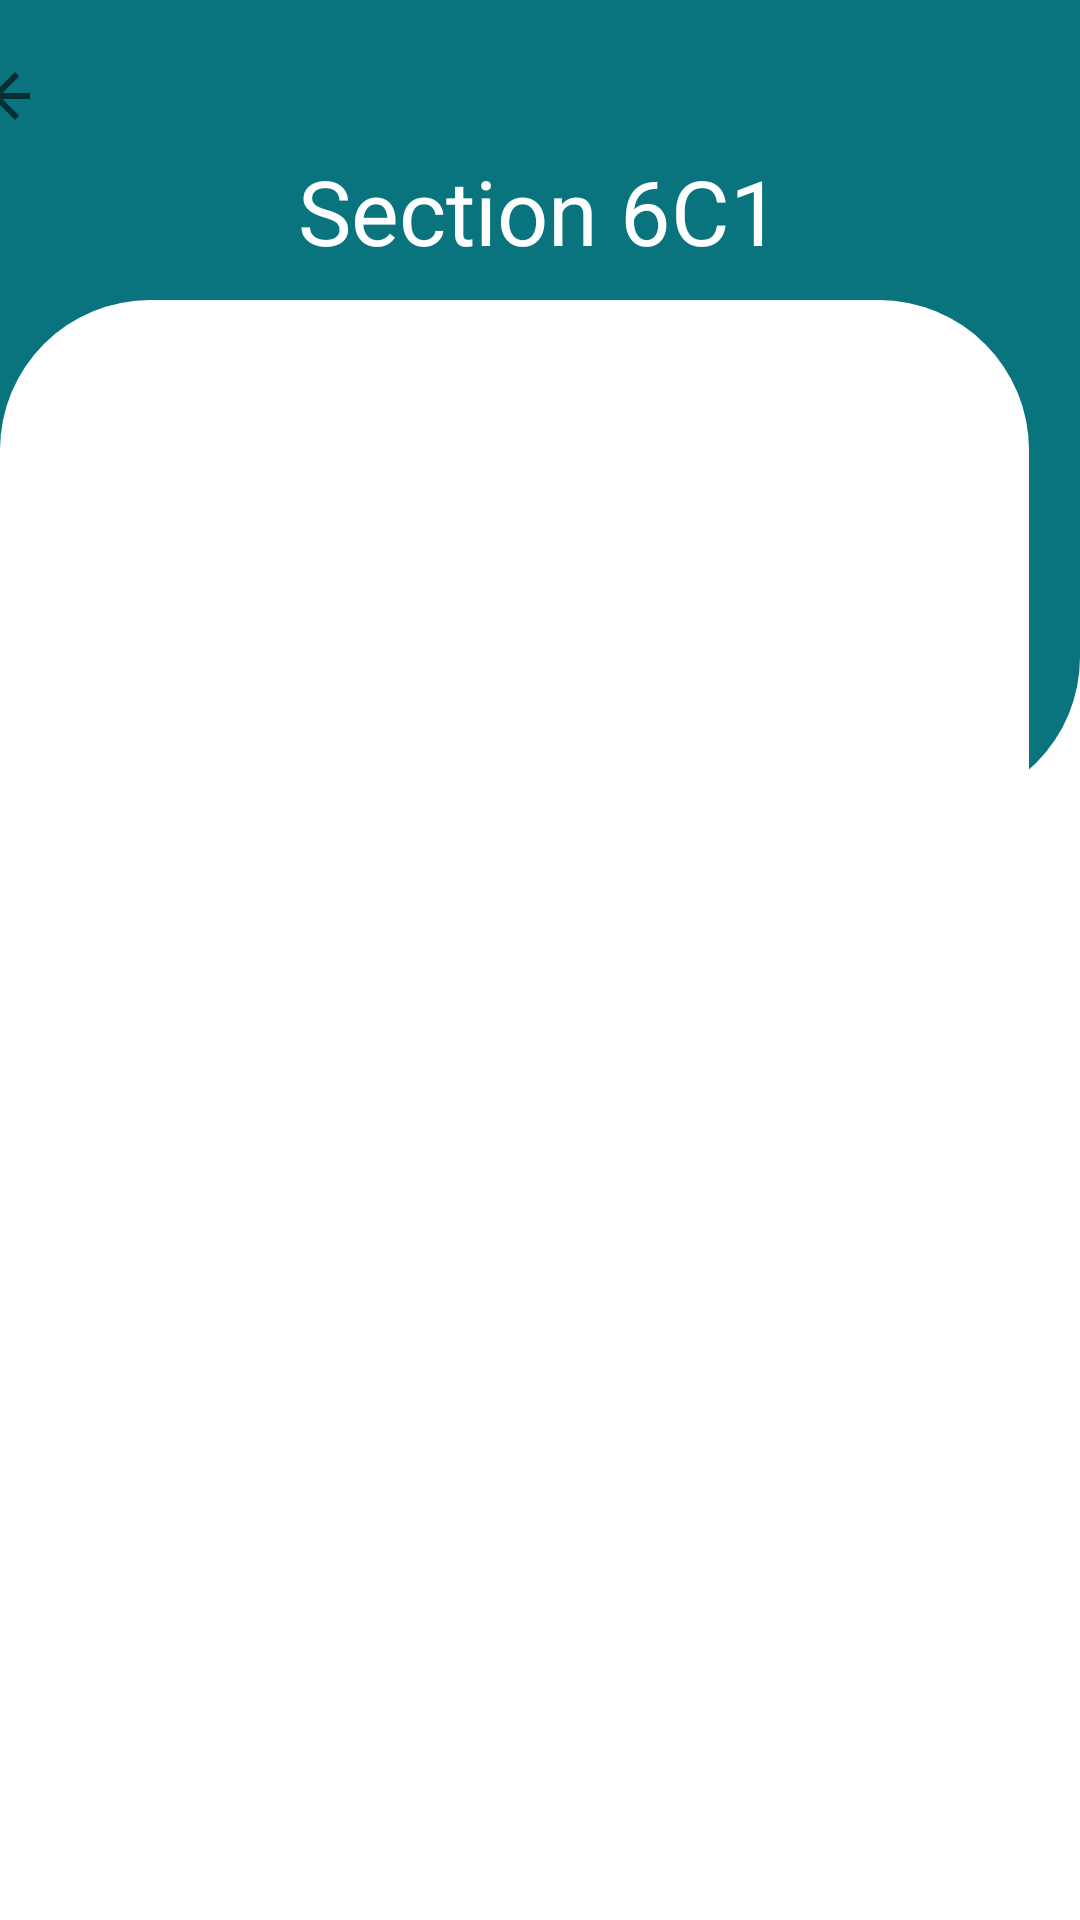

This screen was rendered from an Android layout file. Write that file and the resources it references.
<!-- AndroidManifest.xml: application theme Theme.OnlineCourseApp -->
<!-- res/layout/activity_section6c1.xml -->
<?xml version="1.0" encoding="utf-8"?>
<RelativeLayout xmlns:android="http://schemas.android.com/apk/res/android"
    xmlns:app="http://schemas.android.com/apk/res-auto"
    xmlns:tools="http://schemas.android.com/tools"
    android:layout_width="match_parent"
    android:layout_height="match_parent"
    tools:context=".Sections.Section6c1">


    <androidx.appcompat.widget.LinearLayoutCompat
        android:layout_width="match_parent"
        android:layout_height="269dp"
        android:layout_alignParentEnd="true"
        android:background="@drawable/colorbackground"
        android:gravity="center_horizontal">

        <ImageButton
            android:id="@+id/imageButton"
            android:layout_width="wrap_content"
            android:layout_height="wrap_content"
            android:layout_marginTop="10dp"
            android:layout_marginRight="350dp"
            android:backgroundTint="@color/pnu_3"
            app:srcCompat="?attr/actionModeCloseDrawable" />

    </androidx.appcompat.widget.LinearLayoutCompat>

    <TextView
        android:id="@+id/text"
        android:layout_width="wrap_content"
        android:layout_height="wrap_content"
        android:layout_centerHorizontal="true"
        android:text="Section 6C1"
        android:layout_marginTop="50dp"
        android:textColor="@color/white"
        android:textSize="30dp"
        />

    <androidx.appcompat.widget.LinearLayoutCompat
        android:layout_width="371dp"
        android:layout_height="701dp"
        android:layout_alignParentEnd="true"
        android:layout_marginTop="100dp"
        android:layout_marginEnd="17dp"
        android:background="@drawable/background"
        android:gravity="center_horizontal">

        <ScrollView
            android:layout_width="371dp"
            android:layout_height="1000dp"
            android:gravity="center_horizontal">

            <TextView
                android:id="@+id/info6c1"
                android:layout_width="300dp"
                android:layout_height="701dp"
                android:layout_marginLeft="30dp"
                android:layout_marginTop="50dp"
                android:gravity="center_horizontal"
                android:textColor="@color/black"
                android:textSize="20dp"/>



        </ScrollView>
    </androidx.appcompat.widget.LinearLayoutCompat>









</RelativeLayout>
<!-- resources referenced by this layout -->
<resources>
  <color name="black">#FF000000</color>
  <color name="pnu_3">#09747e</color>
  <color name="white">#FFFFFFFF</color>
  <!-- drawable background (drawable) -->
  <?xml version="1.0" encoding="utf-8"?>
  <shape xmlns:android="http://schemas.android.com/apk/res/android">
  
      <solid
  
          android:color="@color/white"
  
          />
  
  
  
      <corners
          android:bottomRightRadius="50dp"
          android:bottomLeftRadius="50dp"
          android:topLeftRadius="50dp"
          android:topRightRadius="50dp"
  
          />
  
  
  
  </shape>
  <!-- drawable colorbackground (drawable) -->
  <?xml version="1.0" encoding="utf-8"?>
  <shape xmlns:android="http://schemas.android.com/apk/res/android">
  
  
  
      <solid
  
          android:color="@color/pnu_3"
          />
  
      <corners
          android:bottomRightRadius="50dp"
          android:bottomLeftRadius="50dp"
  
          />
  
  </shape>
  <style name="Theme.OnlineCourseApp" parent="Theme.MaterialComponents.DayNight.DarkActionBar">
          
          <item name="colorPrimary">@color/pnu_3</item>
          <item name="colorPrimaryVariant">@color/pnu_3</item>
          <item name="colorOnPrimary">@color/white</item>
          
          <item name="colorSecondary">@color/teal_200</item>
          <item name="colorSecondaryVariant">@color/teal_700</item>
          <item name="colorOnSecondary">@color/black</item>
          
          <item name="android:statusBarColor" tools:targetApi="l">?attr/colorPrimaryVariant</item>
          
      </style>
  <color name="teal_200">#FF03DAC5</color>
  <color name="teal_700">#FF018786</color>
</resources>
